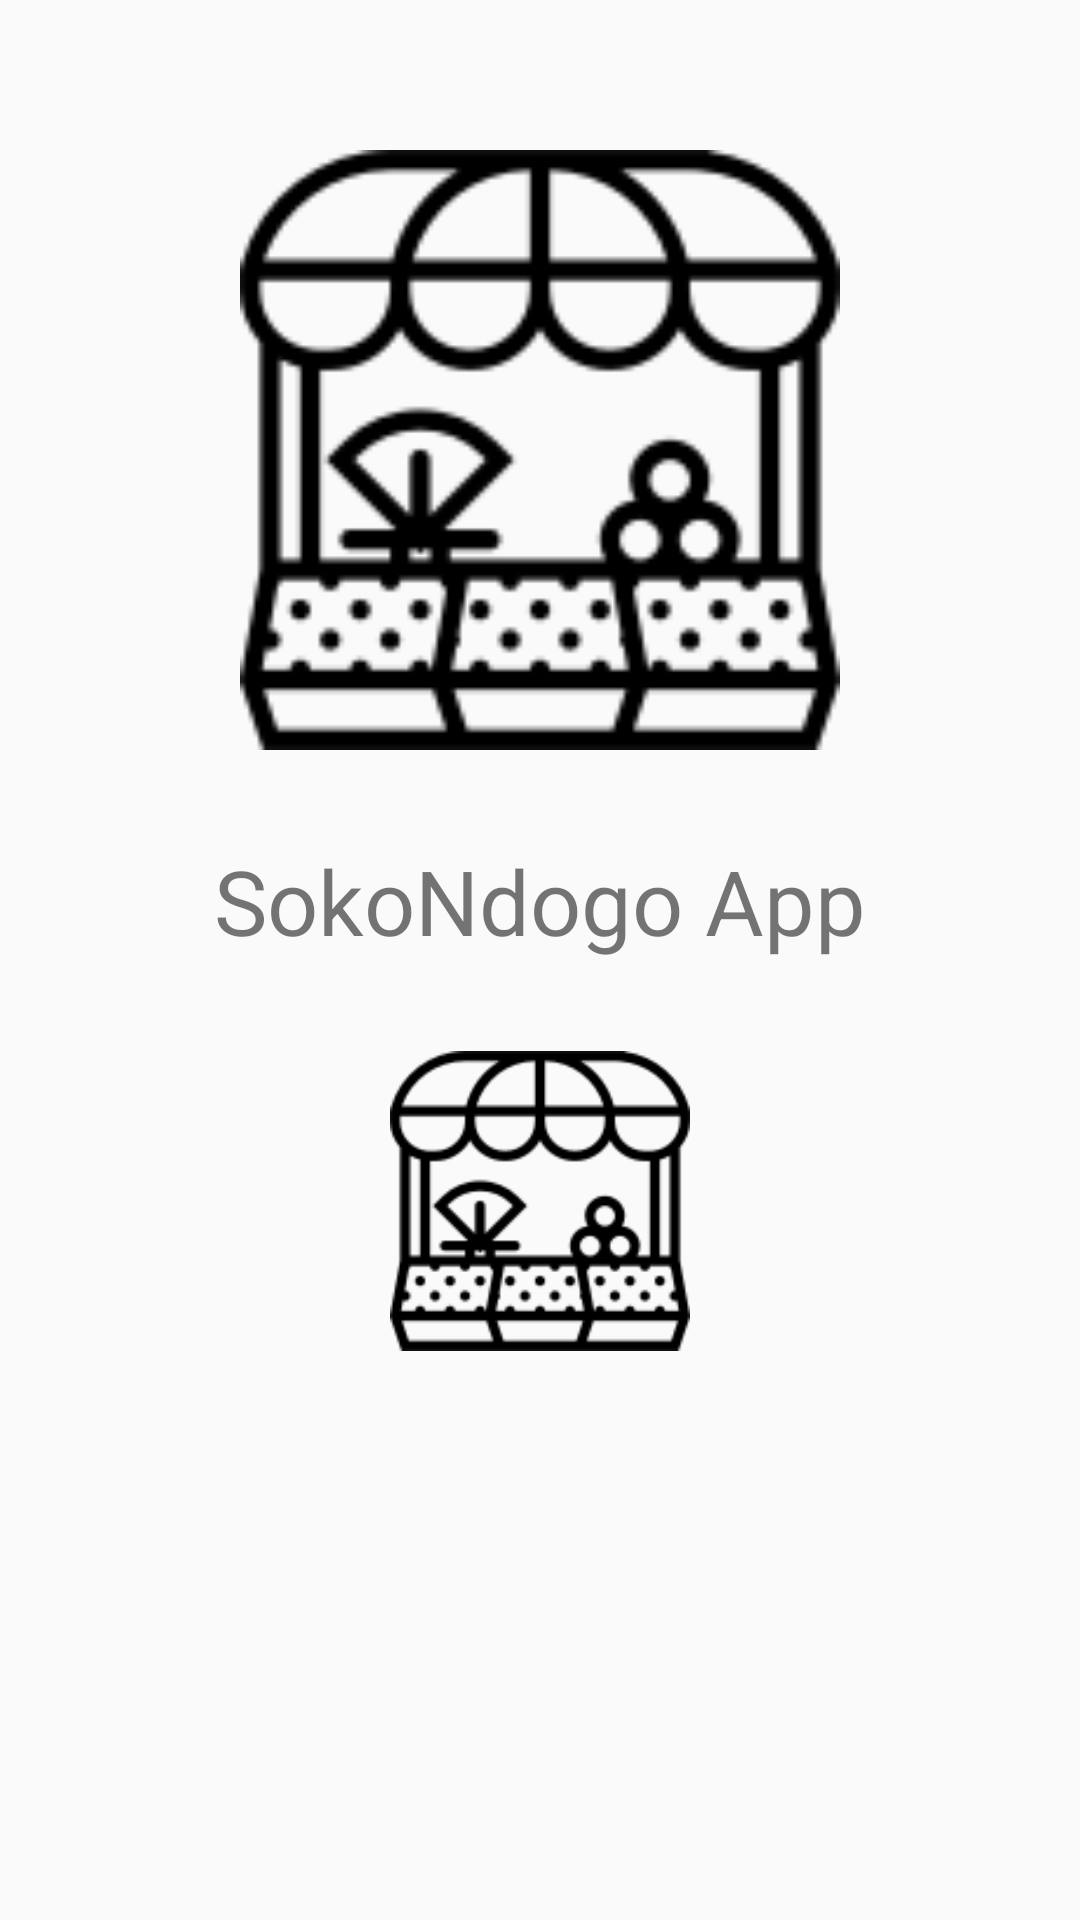

Write the Android layout XML for this screen, with the resource values it uses.
<!-- AndroidManifest.xml: application theme AppTheme -->
<!-- res/layout/activity_splash_screen.xml -->
<?xml version="1.0" encoding="utf-8"?>
<LinearLayout
    xmlns:android="http://schemas.android.com/apk/res/android"
    xmlns:app="http://schemas.android.com/apk/res-auto"
    xmlns:tools="http://schemas.android.com/tools"
    android:layout_width="match_parent"
    android:layout_height="match_parent"
    android:orientation="vertical"
    tools:context=".SplashScreen">


    <ImageView
        android:id="@+id/img_top_bottom"
        android:layout_width="match_parent"
        android:layout_height="200dp"
        android:layout_marginTop="50dp"
        app:srcCompat="@drawable/groceryicon" />

    <TextView
        android:id="@+id/tv_bounce"
        android:layout_width="match_parent"
        android:layout_height="wrap_content"
        android:gravity="center"
        android:textSize="30sp"
        android:layout_margin="30dp"
        android:text="SokoNdogo App" />

    <ImageView
        android:id="@+id/img_bottom_top"
        android:layout_width="100dp"
        android:layout_height="100dp"
        android:scaleType="fitXY"
        android:layout_gravity="center"
        app:srcCompat="@drawable/groceryicon" />
</LinearLayout>








































<!-- resources referenced by this layout -->
<resources>
  <!-- drawable groceryicon: png bitmap (drawable, 5583 bytes) -->
  <style name="AppTheme" parent="Theme.AppCompat.Light.DarkActionBar">
          
          <item name="colorPrimary">@color/colorPrimary</item>
          <item name="colorPrimaryDark">@color/colorPrimaryDark</item>
          <item name="colorAccent">@color/colorAccent</item>
      </style>
  <color name="colorPrimary">#CDDC39</color>
  <color name="colorPrimaryDark">#AFB42B</color>
  <color name="colorAccent">#009688</color>
</resources>
